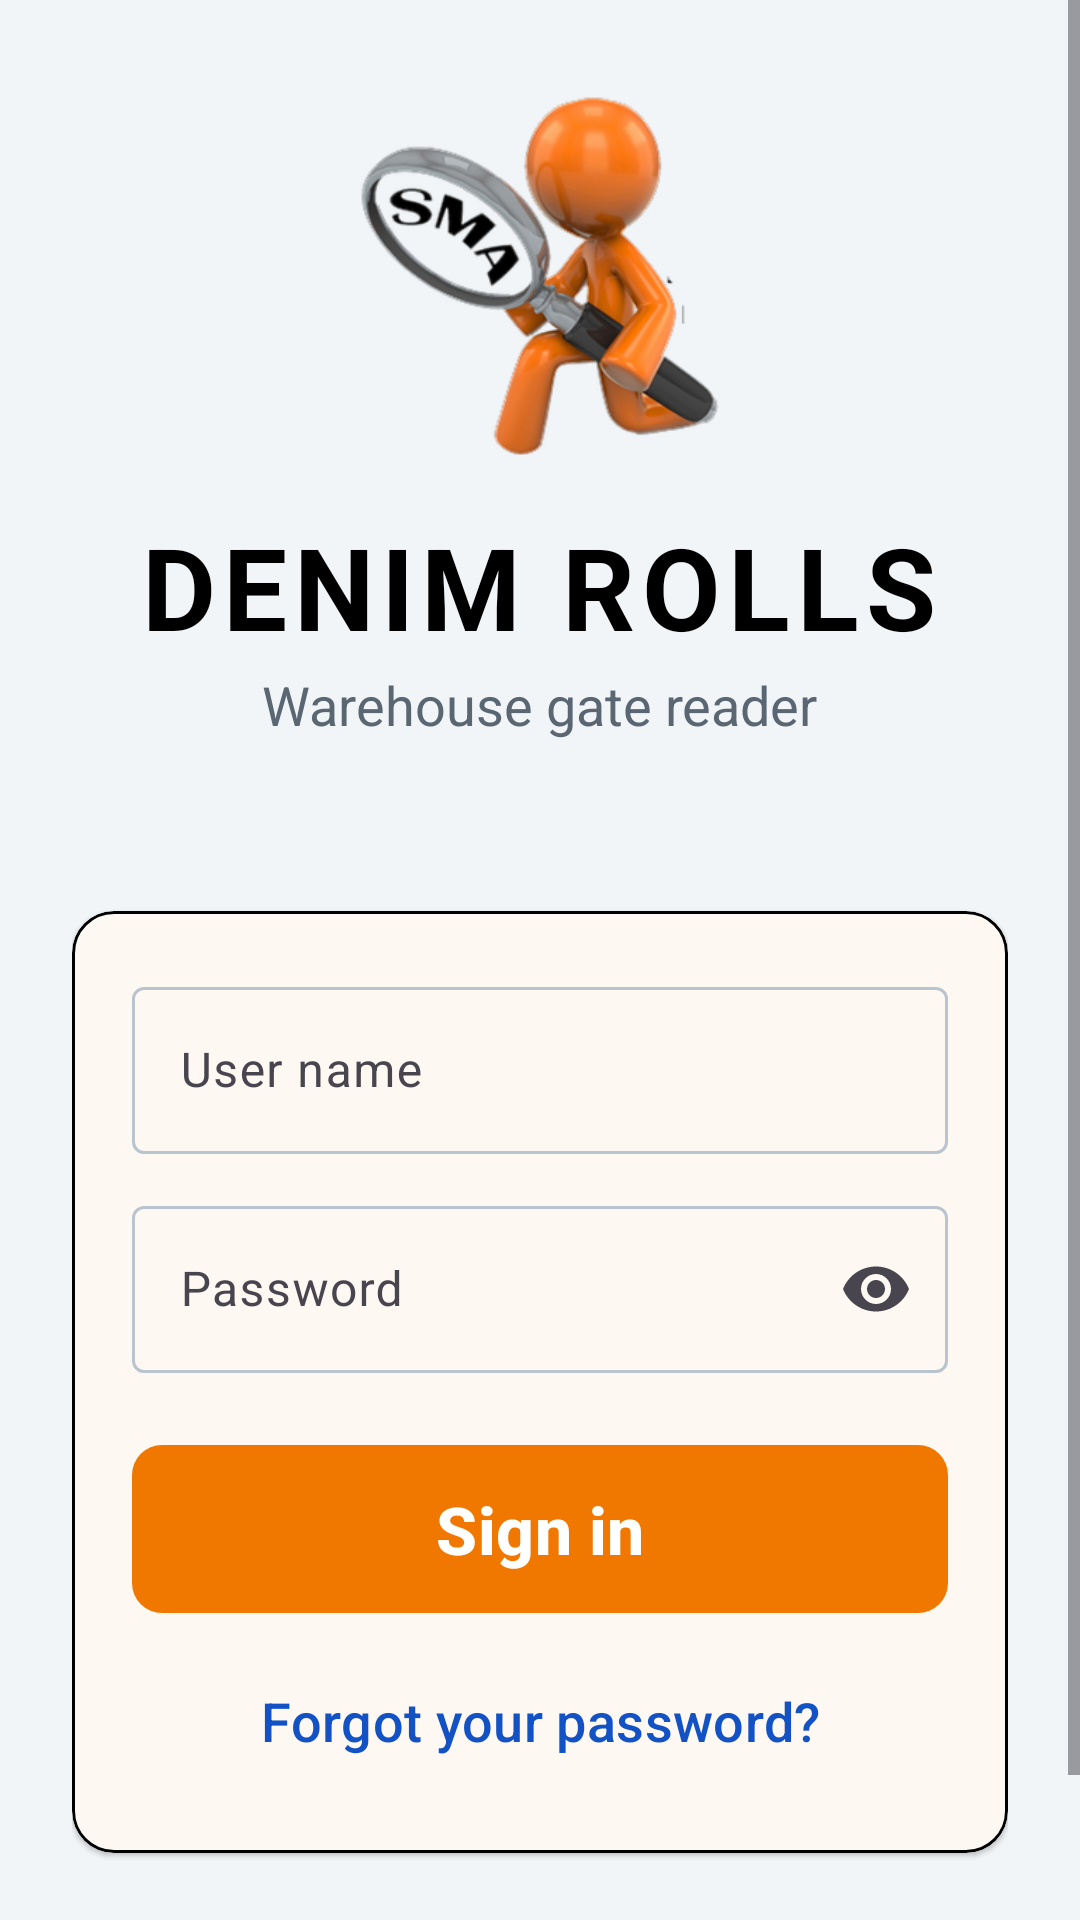

Here is an Android app screen rendered from its layout file. Give the layout XML and the strings, colors and styles it references.
<!-- AndroidManifest.xml: application theme Theme.DenimRolls -->
<!-- res/layout/activity_login.xml -->
<?xml version="1.0" encoding="utf-8"?>
<ScrollView xmlns:android="http://schemas.android.com/apk/res/android"
    xmlns:app="http://schemas.android.com/apk/res-auto"
    android:layout_width="match_parent"
    android:layout_height="match_parent"
    android:fillViewport="true"
    android:background="@color/surface_alt">

    <LinearLayout
        android:layout_width="match_parent"
        android:layout_height="wrap_content"
        android:orientation="vertical"
        android:gravity="center_horizontal"
        android:paddingHorizontal="24dp"
        android:paddingVertical="32dp">

        
        <ImageView
            android:id="@+id/logo"
            android:layout_width="120dp"
            android:layout_height="120dp"
            android:src="@drawable/brand_mark"
            android:adjustViewBounds="true"
            android:scaleType="fitCenter"
            android:importantForAccessibility="no" />

        <TextView
            android:layout_width="wrap_content"
            android:layout_height="wrap_content"
            android:layout_marginTop="18dp"
            android:text="@string/app_name"
            android:textSize="38sp"
            android:textStyle="bold"
            android:letterSpacing="0.06"
            android:textColor="@color/ink" />

        <TextView
            android:layout_width="wrap_content"
            android:layout_height="wrap_content"
            android:layout_marginTop="2dp"
            android:text="@string/login_subtitle"
            android:textSize="18sp"
            android:textColor="@color/ink_muted" />

        <TextView
            android:id="@+id/target"
            android:layout_width="wrap_content"
            android:layout_height="wrap_content"
            android:layout_marginTop="10dp"
            android:textSize="17sp"
            android:textColor="@color/brand_dark"
            android:textStyle="bold"
            android:gravity="center" />

        <com.google.android.material.card.MaterialCardView
            android:layout_width="match_parent"
            android:layout_height="wrap_content"
            android:layout_marginTop="24dp"
            app:cardCornerRadius="14dp"
            app:cardElevation="1dp"
            app:strokeColor="@color/line"
            app:strokeWidth="1dp">

            <LinearLayout
                android:layout_width="match_parent"
                android:layout_height="wrap_content"
                android:orientation="vertical"
                android:padding="20dp">

                <LinearLayout
                    android:id="@+id/error_banner"
                    android:layout_width="match_parent"
                    android:layout_height="wrap_content"
                    android:orientation="vertical"
                    android:visibility="gone"
                    android:background="@color/alarm_soft"
                    android:padding="12dp"
                    android:layout_marginBottom="14dp">

                    <TextView
                        android:id="@+id/error_text"
                        android:layout_width="match_parent"
                        android:layout_height="wrap_content"
                        android:textColor="@color/alarm"
                        android:textSize="17sp" />
                </LinearLayout>

                <com.google.android.material.textfield.TextInputLayout
                    style="@style/Widget.Material3.TextInputLayout.OutlinedBox"
                    android:layout_width="match_parent"
                    android:layout_height="wrap_content"
                    android:hint="@string/user_name">

                    <com.google.android.material.textfield.TextInputEditText
                        android:id="@+id/user_name"
                        android:layout_width="match_parent"
                        android:layout_height="wrap_content"
                        android:inputType="text"
                        android:imeOptions="actionNext"
                        android:autofillHints="username" />
                </com.google.android.material.textfield.TextInputLayout>

                <com.google.android.material.textfield.TextInputLayout
                    style="@style/Widget.Material3.TextInputLayout.OutlinedBox"
                    android:layout_width="match_parent"
                    android:layout_height="wrap_content"
                    android:layout_marginTop="12dp"
                    android:hint="@string/password"
                    app:endIconMode="password_toggle">

                    <com.google.android.material.textfield.TextInputEditText
                        android:id="@+id/password"
                        android:layout_width="match_parent"
                        android:layout_height="wrap_content"
                        android:inputType="textPassword"
                        android:imeOptions="actionDone"
                        android:autofillHints="password" />
                </com.google.android.material.textfield.TextInputLayout>

                <com.google.android.material.button.MaterialButton
                    android:id="@+id/sign_in"
                    android:layout_width="match_parent"
                    android:layout_height="64dp"
                    android:layout_marginTop="20dp"
                    android:text="@string/sign_in"
                    android:textSize="22sp"
                    android:textStyle="bold"
                    app:cornerRadius="10dp" />

                <com.google.android.material.progressindicator.CircularProgressIndicator
                    android:id="@+id/progress"
                    android:layout_width="wrap_content"
                    android:layout_height="wrap_content"
                    android:layout_gravity="center_horizontal"
                    android:layout_marginTop="14dp"
                    android:indeterminate="true"
                    android:visibility="gone" />

                <com.google.android.material.button.MaterialButton
                    android:id="@+id/forgot"
                    style="@style/Widget.Material3.Button.TextButton"
                    android:layout_width="match_parent"
                    android:layout_height="wrap_content"
                    android:layout_marginTop="8dp"
                    android:text="@string/forgot_password"
                    android:textSize="18sp"
                    android:textColor="@color/info" />
            </LinearLayout>
        </com.google.android.material.card.MaterialCardView>

        <TextView
            android:layout_width="wrap_content"
            android:layout_height="wrap_content"
            android:layout_marginTop="20dp"
            android:text="@string/brand"
            android:textSize="17sp"
            android:textColor="@color/ink_muted" />
    </LinearLayout>
</ScrollView>
<!-- resources referenced by this layout -->
<resources>
  <color name="alarm">#D50000</color>
  <color name="alarm_soft">#FFE2E2</color>
  <color name="brand_dark">#C25E00</color>
  <color name="info">#1352C4</color>
  <color name="ink">#000000</color>
  <color name="ink_muted">#5A6773</color>
  <color name="line">#000000</color>
  <color name="surface_alt">#F2F5F8</color>
  <!-- drawable brand_mark: png bitmap (drawable, 80365 bytes) -->
  <string name="app_name">DENIM ROLLS</string>
  <string name="brand">SMA Technology</string>
  <string name="forgot_password">Forgot your password?</string>
  <string name="login_subtitle">Warehouse gate reader</string>
  <string name="password">Password</string>
  <string name="sign_in">Sign in</string>
  <string name="user_name">User name</string>
  <style name="Theme.DenimRolls" parent="Theme.Material3.Light.NoActionBar">
          <item name="colorPrimary">@color/brand</item>
          <item name="colorOnPrimary">#FFFFFF</item>
          <item name="colorPrimaryContainer">@color/brand_soft</item>
          <item name="colorOnPrimaryContainer">@color/brand_dark</item>
          <item name="colorSecondary">@color/info</item>
          <item name="colorError">@color/alarm</item>
          <item name="android:colorBackground">@color/page</item>
          <item name="colorSurface">@color/surface</item>
          <item name="colorOnSurface">@color/ink</item>
          <item name="colorOutline">@color/line_soft</item>
          <item name="android:statusBarColor">@color/brand_dark</item>
          <item name="android:textColorPrimary">@color/ink</item>
      </style>
  <color name="brand">#F07800</color>
  <color name="brand_soft">#FFF1E2</color>
  <color name="page">#FFFFFF</color>
  <color name="surface">#FFFFFF</color>
  <color name="line_soft">#B9C4CE</color>
</resources>
